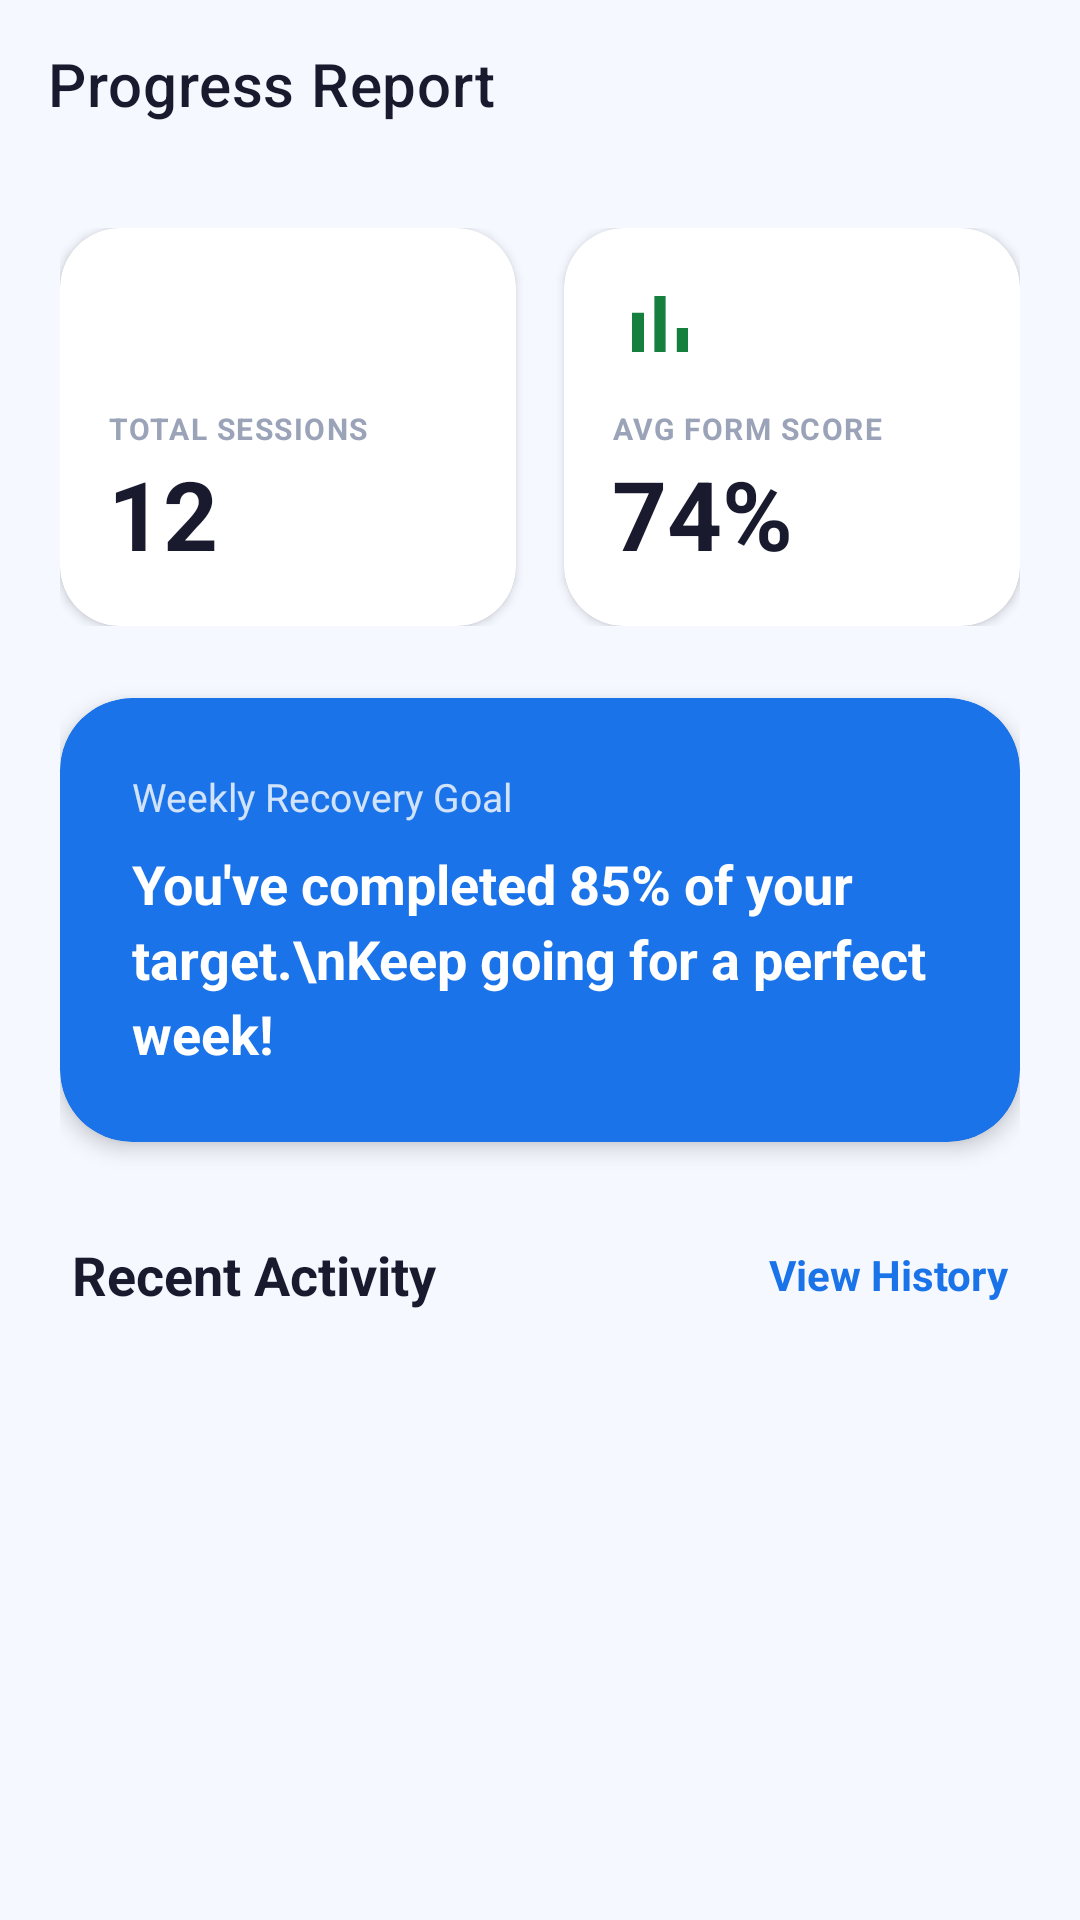

Here is an Android app screen rendered from its layout file. Give the layout XML and the strings, colors and styles it references.
<!-- AndroidManifest.xml: application theme Theme.MyFlex -->
<!-- res/layout/activity_progress_report.xml -->
<?xml version="1.0" encoding="utf-8"?>
<androidx.coordinatorlayout.widget.CoordinatorLayout
    xmlns:android="http://schemas.android.com/apk/res/android"
    xmlns:app="http://schemas.android.com/apk/res-auto"
    xmlns:tools="http://schemas.android.com/tools"
    android:layout_width="match_parent"
    android:layout_height="match_parent"
    android:background="@color/bg_light">

    <com.google.android.material.appbar.AppBarLayout
        android:layout_width="match_parent"
        android:layout_height="wrap_content"
        android:background="@color/bg_light"
        app:elevation="0dp">
        <com.google.android.material.appbar.MaterialToolbar
            android:id="@+id/toolbar"
            android:layout_width="match_parent"
            android:layout_height="?attr/actionBarSize"
            app:title="Progress Report"
            app:titleTextColor="@color/text_dark"
            app:navigationIcon="@drawable/ic_launcher_foreground" />
    </com.google.android.material.appbar.AppBarLayout>

    <androidx.core.widget.NestedScrollView
        android:layout_width="match_parent"
        android:layout_height="match_parent"
        app:layout_behavior="@string/appbar_scrolling_view_behavior">

        <LinearLayout
            android:layout_width="match_parent"
            android:layout_height="wrap_content"
            android:orientation="vertical"
            android:padding="20dp">

            
            <LinearLayout
                android:layout_width="match_parent"
                android:layout_height="wrap_content"
                android:orientation="horizontal"
                android:baselineAligned="false"
                android:layout_marginBottom="24dp">

                
                <com.google.android.material.card.MaterialCardView
                    android:layout_width="0dp"
                    android:layout_height="wrap_content"
                    android:layout_weight="1"
                    android:layout_marginEnd="8dp"
                    app:cardCornerRadius="20dp"
                    app:cardElevation="2dp"
                    app:strokeWidth="0dp"
                    app:cardBackgroundColor="@color/white">

                    <LinearLayout
                        android:layout_width="match_parent"
                        android:layout_height="wrap_content"
                        android:orientation="vertical"
                        android:padding="16dp">

                        <ImageView
                            android:layout_width="32dp"
                            android:layout_height="32dp"
                            android:src="@drawable/ic_feature_time"
                            app:tint="@color/primary"
                            android:layout_marginBottom="12dp" />

                        <TextView
                            android:layout_width="wrap_content"
                            android:layout_height="wrap_content"
                            android:text="TOTAL SESSIONS"
                            android:textColor="@color/text_muted"
                            android:textSize="10sp"
                            android:textStyle="bold"
                            android:letterSpacing="0.05" />

                        <TextView
                            android:id="@+id/tvTotalSessions"
                            android:layout_width="wrap_content"
                            android:layout_height="wrap_content"
                            android:text="12"
                            android:textColor="@color/text_dark"
                            android:textSize="32sp"
                            android:textStyle="bold" />
                    </LinearLayout>
                </com.google.android.material.card.MaterialCardView>

                
                <com.google.android.material.card.MaterialCardView
                    android:layout_width="0dp"
                    android:layout_height="wrap_content"
                    android:layout_weight="1"
                    android:layout_marginStart="8dp"
                    app:cardCornerRadius="20dp"
                    app:cardElevation="2dp"
                    app:strokeWidth="0dp"
                    app:cardBackgroundColor="@color/white">

                    <LinearLayout
                        android:layout_width="match_parent"
                        android:layout_height="wrap_content"
                        android:orientation="vertical"
                        android:padding="16dp">

                        <ImageView
                            android:layout_width="32dp"
                            android:layout_height="32dp"
                            android:src="@drawable/ic_chart"
                            app:tint="@color/green_dark"
                            android:layout_marginBottom="12dp" />

                        <TextView
                            android:layout_width="wrap_content"
                            android:layout_height="wrap_content"
                            android:text="AVG FORM SCORE"
                            android:textColor="@color/text_muted"
                            android:textSize="10sp"
                            android:textStyle="bold"
                            android:letterSpacing="0.05" />

                        <TextView
                            android:id="@+id/tvAvgForm"
                            android:layout_width="wrap_content"
                            android:layout_height="wrap_content"
                            android:text="74%"
                            android:textColor="@color/text_dark"
                            android:textSize="32sp"
                            android:textStyle="bold" />
                    </LinearLayout>
                </com.google.android.material.card.MaterialCardView>
            </LinearLayout>

            
            <com.google.android.material.card.MaterialCardView
                android:layout_width="match_parent"
                android:layout_height="wrap_content"
                android:layout_marginBottom="32dp"
                app:cardCornerRadius="24dp"
                app:cardElevation="4dp"
                app:strokeWidth="0dp"
                app:cardBackgroundColor="@color/primary">

                <LinearLayout
                    android:layout_width="match_parent"
                    android:layout_height="wrap_content"
                    android:orientation="vertical"
                    android:padding="24dp">

                    <TextView
                        android:layout_width="wrap_content"
                        android:layout_height="wrap_content"
                        android:text="Weekly Recovery Goal"
                        android:textColor="#CCFFFFFF"
                        android:textSize="13sp" />

                    <TextView
                        android:layout_width="match_parent"
                        android:layout_height="wrap_content"
                        android:text="You've completed 85% of your target.\nKeep going for a perfect week!"
                        android:textColor="@color/white"
                        android:textSize="18sp"
                        android:textStyle="bold"
                        android:layout_marginTop="8dp"
                        android:lineSpacingExtra="4dp" />

                </LinearLayout>
            </com.google.android.material.card.MaterialCardView>

            
            <LinearLayout
                android:layout_width="match_parent"
                android:layout_height="wrap_content"
                android:orientation="horizontal"
                android:gravity="center_vertical"
                android:layout_marginBottom="16dp"
                android:paddingHorizontal="4dp">

                <TextView
                    android:layout_width="0dp"
                    android:layout_height="wrap_content"
                    android:layout_weight="1"
                    android:text="Recent Activity"
                    android:textColor="@color/text_dark"
                    android:textSize="18sp"
                    android:textStyle="bold" />

                <TextView
                    android:id="@+id/tvHistory"
                    android:layout_width="wrap_content"
                    android:layout_height="wrap_content"
                    android:text="View History"
                    android:textColor="@color/primary"
                    android:textSize="14sp"
                    android:textStyle="bold" />
            </LinearLayout>

            <androidx.recyclerview.widget.RecyclerView
                android:id="@+id/rvSessions"
                android:layout_width="match_parent"
                android:layout_height="wrap_content"
                android:nestedScrollingEnabled="false"
                tools:listitem="@layout/item_session" />

        </LinearLayout>
    </androidx.core.widget.NestedScrollView>
</androidx.coordinatorlayout.widget.CoordinatorLayout>
<!-- res/layout/item_session.xml (included above) -->
<?xml version="1.0" encoding="utf-8"?>
<com.google.android.material.card.MaterialCardView
    xmlns:android="http://schemas.android.com/apk/res/android"
    xmlns:app="http://schemas.android.com/apk/res-auto"
    xmlns:tools="http://schemas.android.com/tools"
    android:layout_width="match_parent"
    android:layout_height="wrap_content"
    android:layout_marginHorizontal="16dp"
    android:layout_marginBottom="12dp"
    app:cardCornerRadius="16dp"
    app:cardElevation="2dp"
    app:strokeWidth="1dp"
    app:strokeColor="@color/border"
    app:cardBackgroundColor="@color/surface"
    android:foreground="?attr/selectableItemBackground">

    <LinearLayout
        android:layout_width="match_parent"
        android:layout_height="wrap_content"
        android:padding="16dp"
        android:orientation="horizontal"
        android:baselineAligned="false"
        android:gravity="center_vertical">

        
        <LinearLayout
            android:layout_width="0dp"
            android:layout_height="wrap_content"
            android:layout_weight="1"
            android:orientation="vertical">

            <TextView
                android:id="@+id/tvExerciseName"
                android:layout_width="wrap_content"
                android:layout_height="wrap_content"
                android:text="@string/exercise_name_placeholder"
                android:textSize="16sp"
                android:textStyle="bold"
                android:textColor="@color/text_primary"
                tools:text="Shoulder Press" />

            <TextView
                android:id="@+id/tvReps"
                android:layout_width="wrap_content"
                android:layout_height="wrap_content"
                android:layout_marginTop="6dp"
                android:text="@string/session_reps_placeholder"
                android:textSize="13sp"
                android:textColor="@color/text_primary"
                android:alpha="0.7"
                app:drawableStartCompat="@drawable/ic_feature_time"
                android:drawablePadding="6dp"
                app:drawableTint="@color/text_primary"
                tools:text="15 reps" />
        </LinearLayout>

        
        <LinearLayout
            android:layout_width="wrap_content"
            android:layout_height="wrap_content"
            android:orientation="vertical"
            android:gravity="end">

            <TextView
                android:id="@+id/tvFormScore"
                android:layout_width="wrap_content"
                android:layout_height="wrap_content"
                android:paddingHorizontal="12dp"
                android:paddingVertical="4dp"
                android:background="@drawable/badge_green"
                android:text="@string/session_score_placeholder"
                android:textSize="15sp"
                android:textStyle="bold"
                android:textColor="@color/white"
                tools:text="95%" />

            <TextView
                android:id="@+id/tvDate"
                android:layout_width="wrap_content"
                android:layout_height="wrap_content"
                android:text="@string/session_date_placeholder"
                android:textSize="12sp"
                android:textColor="@color/text_primary"
                android:layout_marginTop="8dp"
                android:alpha="0.7"
                tools:text="Oct 24, 2023" />
        </LinearLayout>

    </LinearLayout>
</com.google.android.material.card.MaterialCardView>
<!-- resources referenced by this layout -->
<resources>
  <color name="bg_light">#F5F8FF</color>
  <color name="border">#E8EEF8</color>
  <color name="green_dark">#15803D</color>
  <color name="primary">#1A73E8</color>
  <color name="surface">#FFFFFF</color>
  <color name="text_dark">#1A1A2E</color>
  <color name="text_muted">#9BA3B8</color>
  <color name="text_primary">#1A1A2E</color>
  <color name="white">#FFFFFF</color>
  <!-- drawable badge_green (drawable) -->
  <?xml version="1.0" encoding="utf-8"?>
  <shape xmlns:android="http://schemas.android.com/apk/res/android"
      android:shape="rectangle">
      <solid android:color="@color/green_dark"/>
      <corners android:radius="6dp"/>
  </shape>
  <!-- drawable ic_chart (drawable) -->
  <?xml version="1.0" encoding="utf-8"?>
  <vector xmlns:android="http://schemas.android.com/apk/res/android"
      android:width="24dp"
      android:height="24dp"
      android:viewportWidth="24"
      android:viewportHeight="24">
      <path
          android:fillColor="#FF000000"
          android:pathData="M5,9.2h3V19H5zM10.6,5h2.8v14h-2.8zM16.2,13h2.8v6h-2.8z"/>
  </vector>
  <string name="exercise_name_placeholder">Exercise Name</string>
  <string name="session_date_placeholder">Today</string>
  <string name="session_reps_placeholder">12 reps</string>
  <string name="session_score_placeholder">0%</string>
  <style name="Theme.MyFlex" parent="Theme.MaterialComponents.Light.NoActionBar">
          <item name="colorPrimary">@color/primary</item>
          <item name="colorPrimaryVariant">@color/primary_dark</item>
          <item name="colorOnPrimary">@color/white</item>
          <item name="android:windowBackground">@color/bg_white</item>
          <item name="android:statusBarColor">@color/primary</item>
          <item name="android:navigationBarColor">@color/bg_white</item>
          <item name="android:windowLightStatusBar">false</item>
      </style>
  <color name="primary_dark">#1557B0</color>
  <color name="bg_white">#FFFFFF</color>
</resources>
